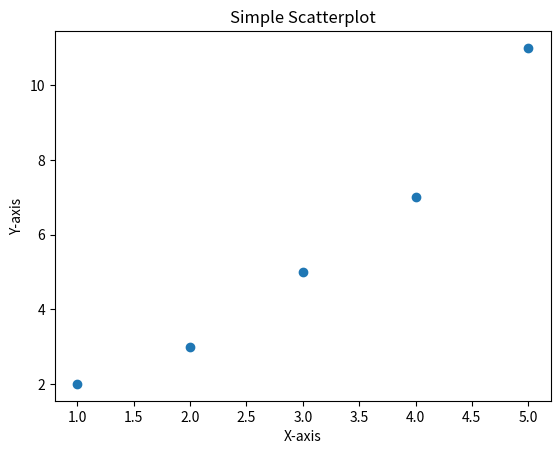

Recreate this plot in Python.
import matplotlib.pyplot as plt

# Example data
x = [1, 2, 3, 4, 5]
y = [2, 3, 5, 7, 11]

# Create a scatterplot
plt.scatter(x, y)

# Add title and labels
plt.title('Simple Scatterplot')
plt.xlabel('X-axis')
plt.ylabel('Y-axis')

# Show plot
plt.show()
